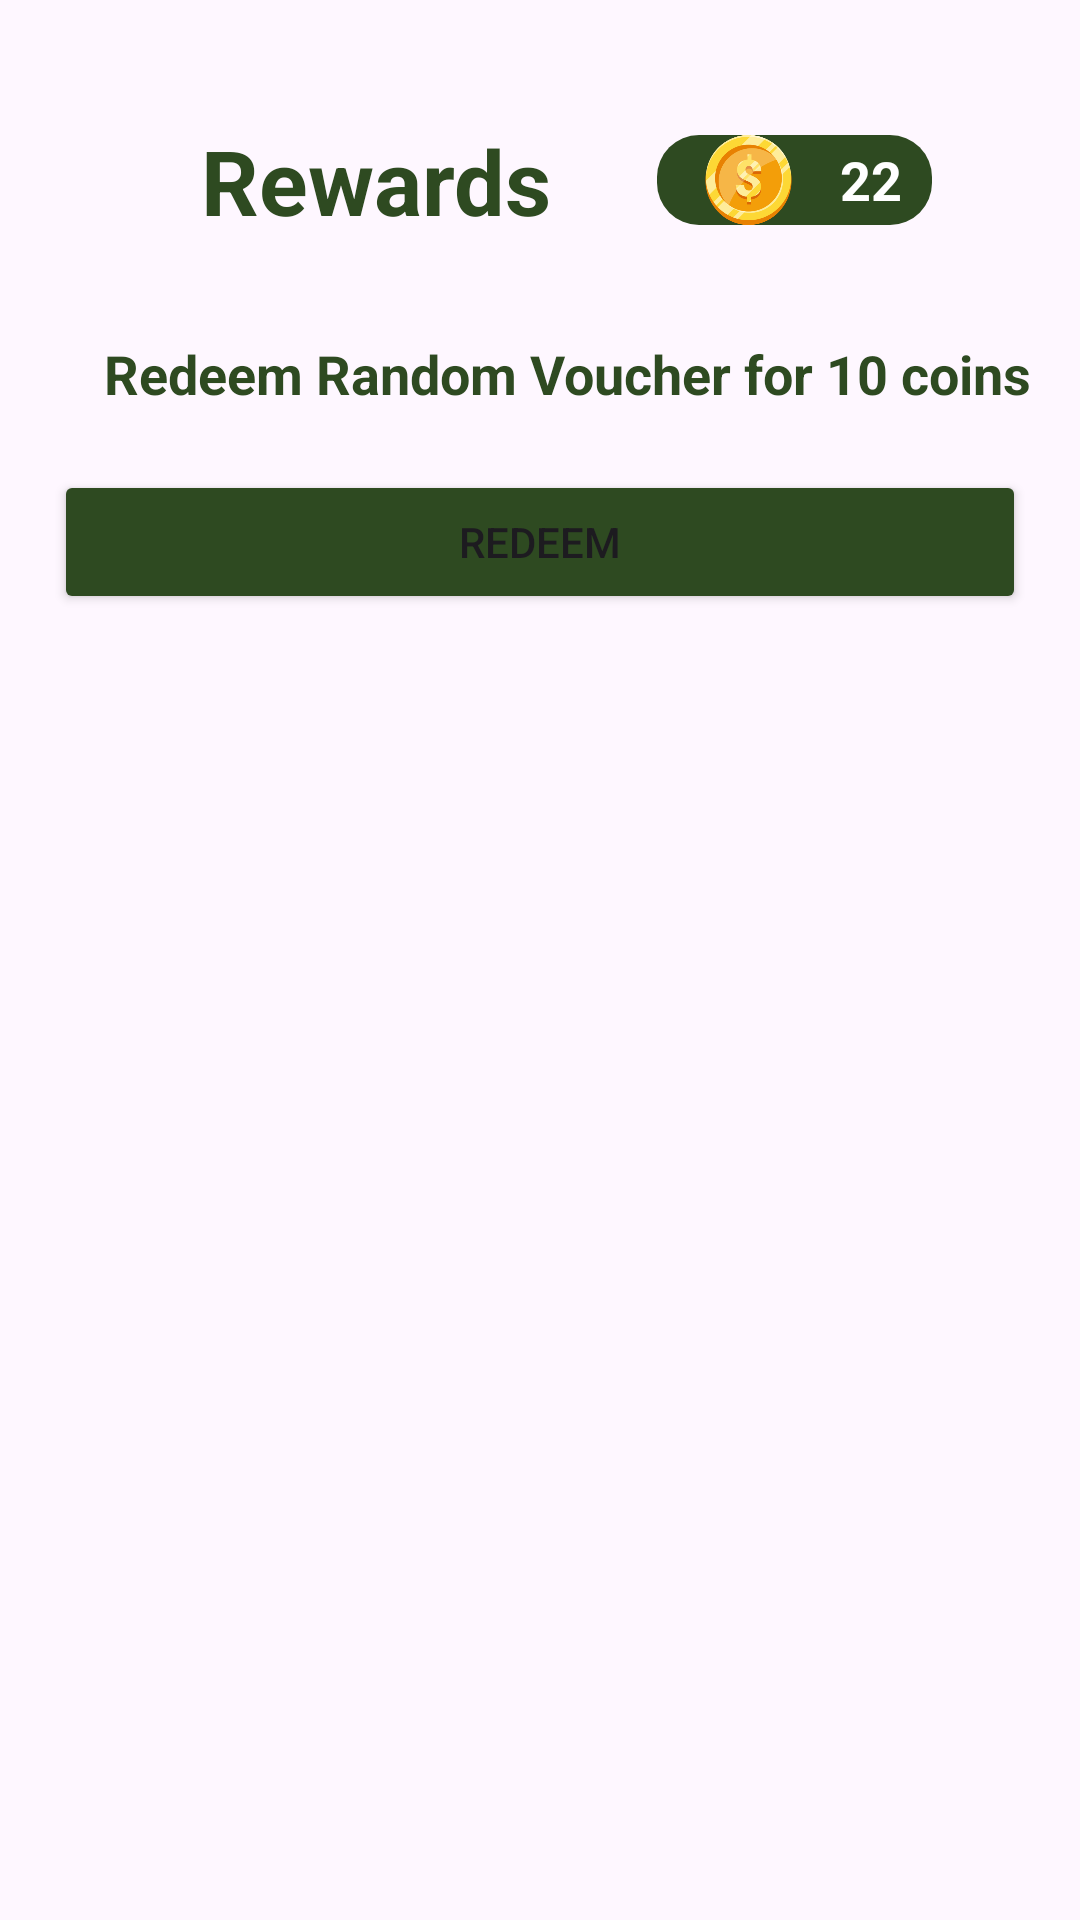

Android layout source for this screen:
<!-- AndroidManifest.xml: application theme Theme.Naddafly -->
<!-- res/layout/fragment_reward.xml -->
<?xml version="1.0" encoding="utf-8"?>
<FrameLayout xmlns:android="http://schemas.android.com/apk/res/android"
    xmlns:tools="http://schemas.android.com/tools"
    android:layout_width="match_parent"
    android:layout_height="match_parent"
    tools:context=".Reward"
    >

    <LinearLayout
        android:layout_width="match_parent"
        android:layout_height="match_parent"
        android:orientation="vertical"
        android:paddingTop="30dp"

        >

  <LinearLayout
      android:layout_width="wrap_content"
      android:layout_height="wrap_content"
      android:orientation="horizontal"
      android:gravity="center"
      android:layout_gravity="center"

      >
      <TextView

          android:id="@+id/Rewards"
          android:layout_width="wrap_content"
          android:layout_height="wrap_content"
          android:layout_gravity="center"
          android:text="Rewards"
          android:layout_marginTop="10dp"
          android:layout_marginBottom="10dp"
          android:background="@null"

          android:fontFamily="sans-serif"
          android:textAlignment="center"
          android:textSize="30dp"
          android:textStyle="bold"
          android:textColor="@color/darkGreen"
            android:layout_marginLeft="18dp"
          android:layout_marginRight="35dp"
          />
      <LinearLayout
          android:layout_width="wrap_content"
          android:layout_gravity="center"
          android:layout_height="30dp"
          android:background="@drawable/edit_text_custom"
          android:backgroundTint="@color/darkGreen">

          <ImageView
              android:id="@+id/imageView5"
              android:layout_width="41dp"
              android:layout_height="wrap_content"
              android:layout_marginLeft="10dp"
              android:layout_marginRight="10dp"
              android:layout_weight="1"
              android:src="@drawable/dollar_ico" />

          <TextView
              android:id="@+id/CoinsTextView"
              android:layout_width="wrap_content"
              android:layout_height="wrap_content"

              android:layout_gravity="center"
              android:layout_marginRight="10dp"
              android:text="22"
              android:textSize="18dp"
              android:textStyle="bold"
              android:textColor="@color/white"/>
      </LinearLayout>

  </LinearLayout>

        <TextView
            android:id="@+id/RedeemExplainTextview"
            android:layout_width="match_parent"
            android:layout_height="wrap_content"
            android:text="Redeem Random Voucher for 10 coins"
            android:fontFamily="sans-serif"
            android:layout_marginTop="22dp"
            android:paddingLeft="18dp"
            android:textSize="18dp"
            android:textStyle="bold"
            android:gravity="center"
            android:textColor="@color/darkGreen"/>

        <Button
            android:id="@+id/RedeemBtn"
            android:layout_width="match_parent"
            android:layout_height="wrap_content"
            android:backgroundTint="@color/darkGreen"
            android:layout_marginTop="20dp"
            android:layout_marginLeft="18dp"
            android:layout_marginRight="18dp"
            android:text="Redeem" />
    </LinearLayout>

</FrameLayout>
<!-- resources referenced by this layout -->
<resources>
  <color name="darkGreen">#2E4A21</color>
  <color name="white">#FFFFFFFF</color>
  <!-- drawable dollar_ico: png bitmap (drawable, 28485 bytes) -->
  <!-- drawable edit_text_custom (drawable) -->
  <?xml version="1.0" encoding="utf-8"?>
  <shape android:shape="rectangle" xmlns:android="http://schemas.android.com/apk/res/android">
  <corners android:radius="14dp"/>
      <solid android:color="@color/white"/>
      <stroke android:color="@color/gray"/>
  </shape>
  <style name="Theme.Naddafly" parent="Base.Theme.Naddafly" />
  <color name="gray">#EDEDED</color>
  <style name="Base.Theme.Naddafly" parent="Theme.Material3.DayNight.NoActionBar">
          
          
      </style>
</resources>
